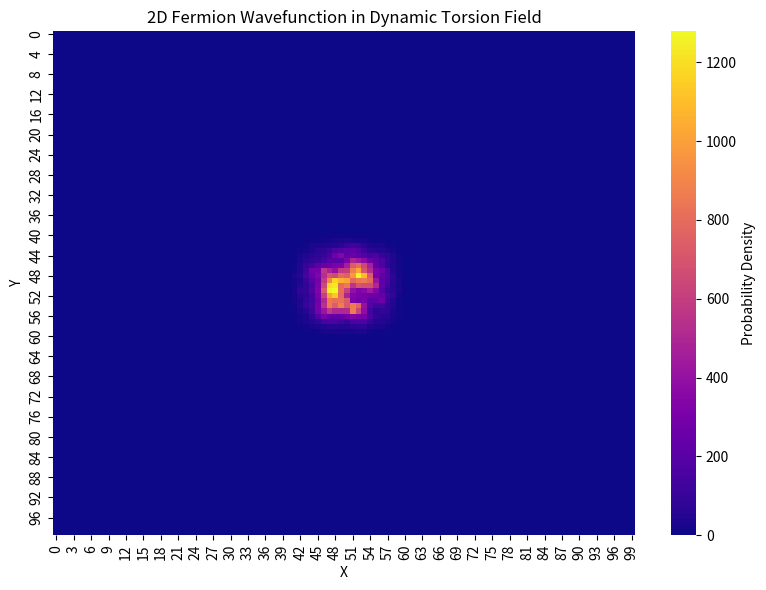

Python code for this plot:
import numpy as np
import matplotlib.pyplot as plt
import seaborn as sns


L = 100  # grid size
T = 100  # time steps
dx = 1.0
dt = 0.1
hbar = 1.0
m = 1.0

psi = np.zeros((L, L), dtype=np.complex128)
psi[L//2, L//2] = 1.0 + 0j

torsion = np.random.normal(0, 0.1, (L, L))

def laplacian(field):
    return (-4 * field + np.roll(field, 1, axis=0) + np.roll(field, -1, axis=0) +
            np.roll(field, 1, axis=1) + np.roll(field, -1, axis=1)) / dx**2

for t in range(T):
    lap = laplacian(psi)
    torsion_effect = torsion * psi
    dpsi_dt = (-1j * hbar / (2 * m)) * lap + 1j * torsion_effect
    psi += dpsi_dt * dt
    torsion += np.random.normal(0, 0.01, (L, L))

prob_density = np.abs(psi)**2

plt.figure(figsize=(8, 6))
sns.heatmap(prob_density, cmap="plasma", cbar_kws={'label': 'Probability Density'})
plt.title("2D Fermion Wavefunction in Dynamic Torsion Field")
plt.xlabel("X")
plt.ylabel("Y")
plt.tight_layout()
plt.show()
